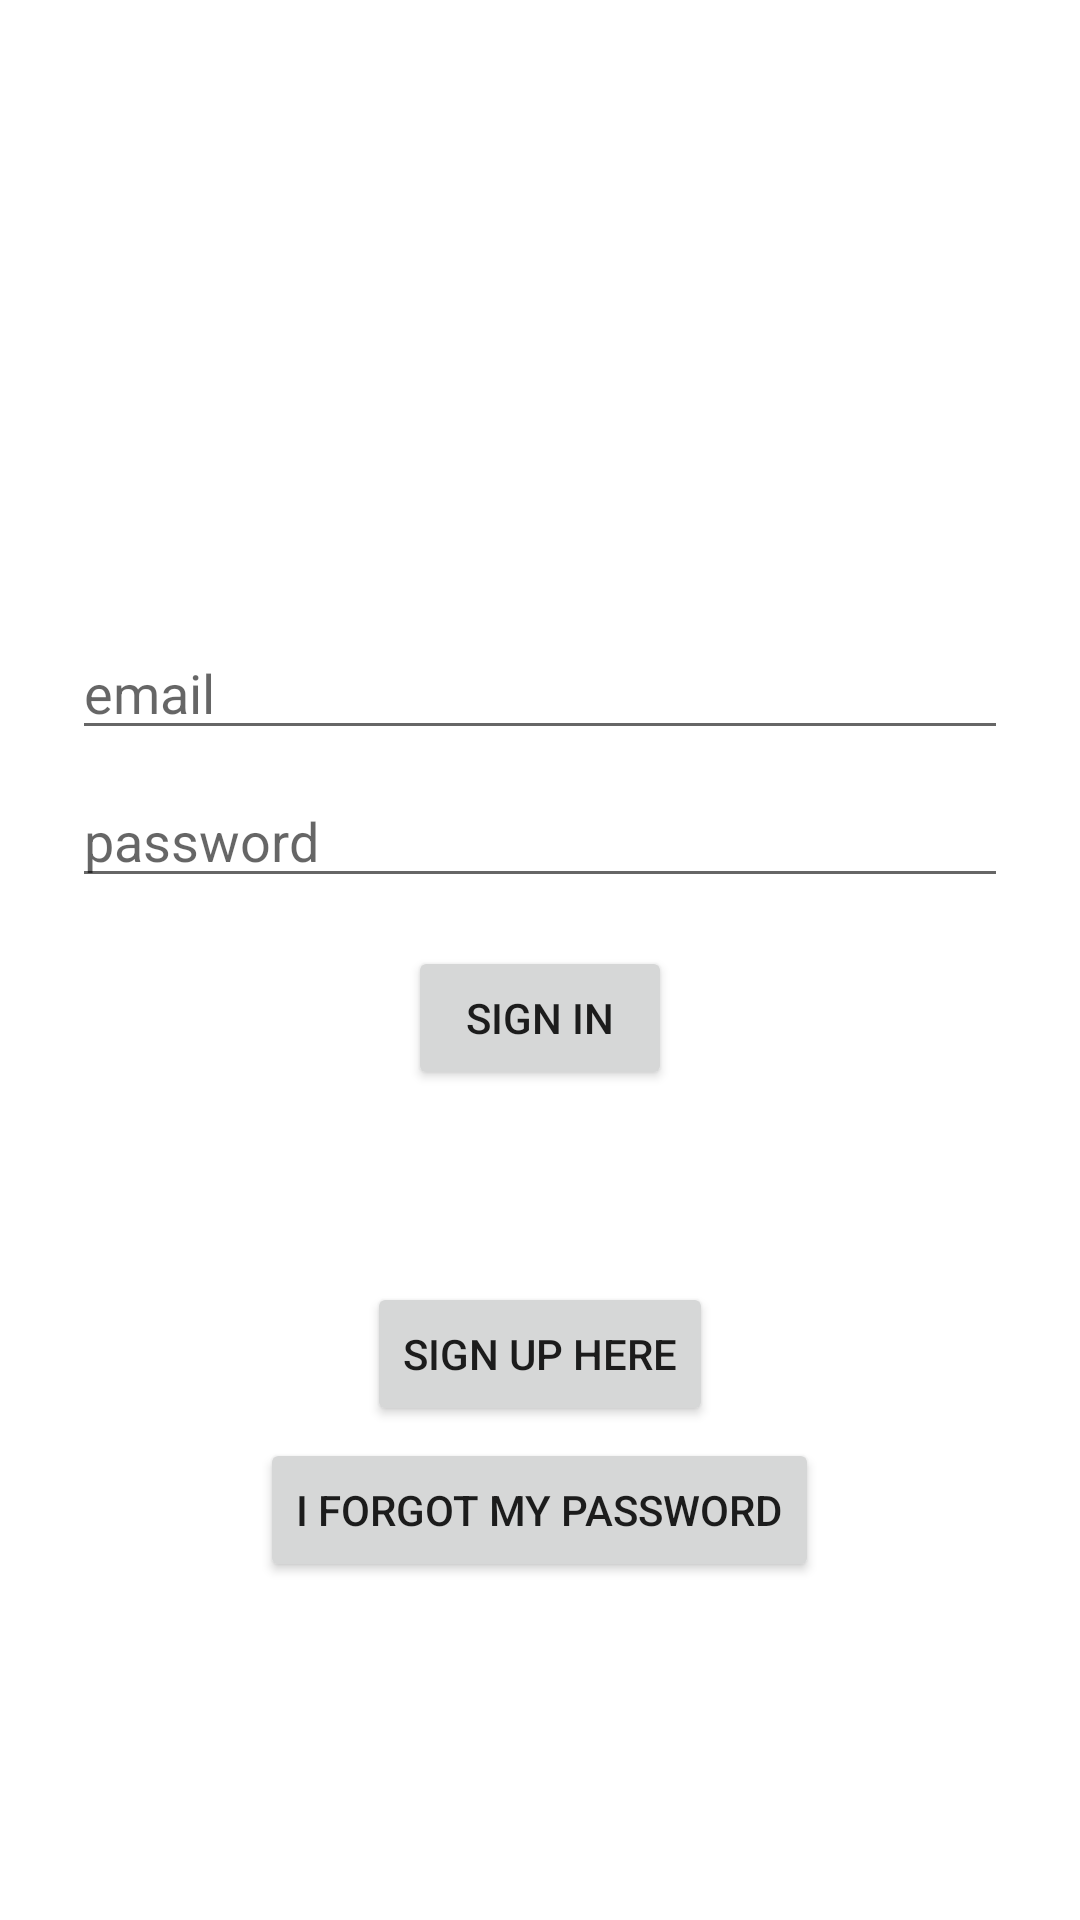

Reconstruct the res/layout file that produces this screen, plus the resources it refers to.
<!-- AndroidManifest.xml: application theme Theme.AKitchen -->
<!-- res/layout/activity_login.xml -->
<?xml version="1.0" encoding="utf-8"?>
<androidx.constraintlayout.widget.ConstraintLayout xmlns:android="http://schemas.android.com/apk/res/android"
    xmlns:tools="http://schemas.android.com/tools"
    android:id="@+id/container"
    android:layout_width="match_parent"
    android:layout_height="match_parent"
    android:paddingLeft="@dimen/activity_horizontal_margin"
    android:paddingTop="@dimen/activity_vertical_margin"
    android:paddingRight="@dimen/activity_horizontal_margin"
    android:paddingBottom="@dimen/activity_vertical_margin"
    tools:context=".ui.logInOut.LoginActivity">

    <LinearLayout
        android:layout_width="match_parent"
        android:layout_height="match_parent"
        android:orientation="vertical"
        android:gravity="center"
        tools:layout_editor_absoluteX="16dp"
        tools:layout_editor_absoluteY="16dp">

        <EditText
            android:id="@+id/username"
            android:layout_width="match_parent"
            android:layout_height="wrap_content"
            android:layout_marginStart="24dp"
            android:layout_marginTop="96dp"
            android:layout_marginEnd="24dp"
            android:hint="@string/email"
            android:inputType="textEmailAddress"
            android:selectAllOnFocus="true"
            android:autofillHints="email" />

        <EditText
            android:id="@+id/password"
            android:layout_width="match_parent"
            android:layout_height="wrap_content"
            android:layout_marginStart="24dp"
            android:layout_marginTop="8dp"
            android:layout_marginEnd="24dp"
            android:hint="@string/password"
            android:imeActionLabel="sign in"
            android:imeOptions="actionDone"
            android:inputType="textPassword"
            android:selectAllOnFocus="true"
            android:autofillHints="password" />

        <Button
            android:id="@+id/login"
            android:layout_width="wrap_content"
            android:layout_height="wrap_content"
            android:layout_marginTop="16dp"
            android:text="@string/sign_in" />

        <Button
            android:id="@+id/signUp"
            android:layout_width="wrap_content"
            android:layout_height="wrap_content"
            android:layout_marginTop="64dp"
            android:text="@string/sign_up_here" />

        <Button
            android:id="@+id/forgot_button"
            android:layout_width="wrap_content"
            android:layout_height="wrap_content"
            android:layout_marginTop="4dp"
            android:text="@string/forgot_password" />
    </LinearLayout>

</androidx.constraintlayout.widget.ConstraintLayout>
<!-- resources referenced by this layout -->
<resources>
  <string name="email">email</string>
  <string name="forgot_password">I forgot my password</string>
  <string name="password">password</string>
  <string name="sign_in">Sign in</string>
  <string name="sign_up_here">Sign up here</string>
  <style name="Theme.AKitchen" parent="Theme.MaterialComponents.DayNight.DarkActionBar">
          
          <item name="colorPrimary">@color/purple_500</item>
          <item name="colorPrimaryVariant">@color/purple_700</item>
          <item name="colorOnPrimary">@color/white</item>
          
          <item name="colorSecondary">@color/teal_200</item>
          <item name="colorSecondaryVariant">@color/teal_700</item>
          <item name="colorOnSecondary">@color/black</item>
          
          <item name="android:statusBarColor" tools:targetApi="l">?attr/colorPrimaryVariant</item>
          
      </style>
  <color name="purple_500">#FF6200EE</color>
  <color name="purple_700">#FF3700B3</color>
  <color name="white">#FFFFFFFF</color>
  <color name="teal_200">#FF03DAC5</color>
  <color name="teal_700">#FF018786</color>
  <color name="black">#FF000000</color>
</resources>
